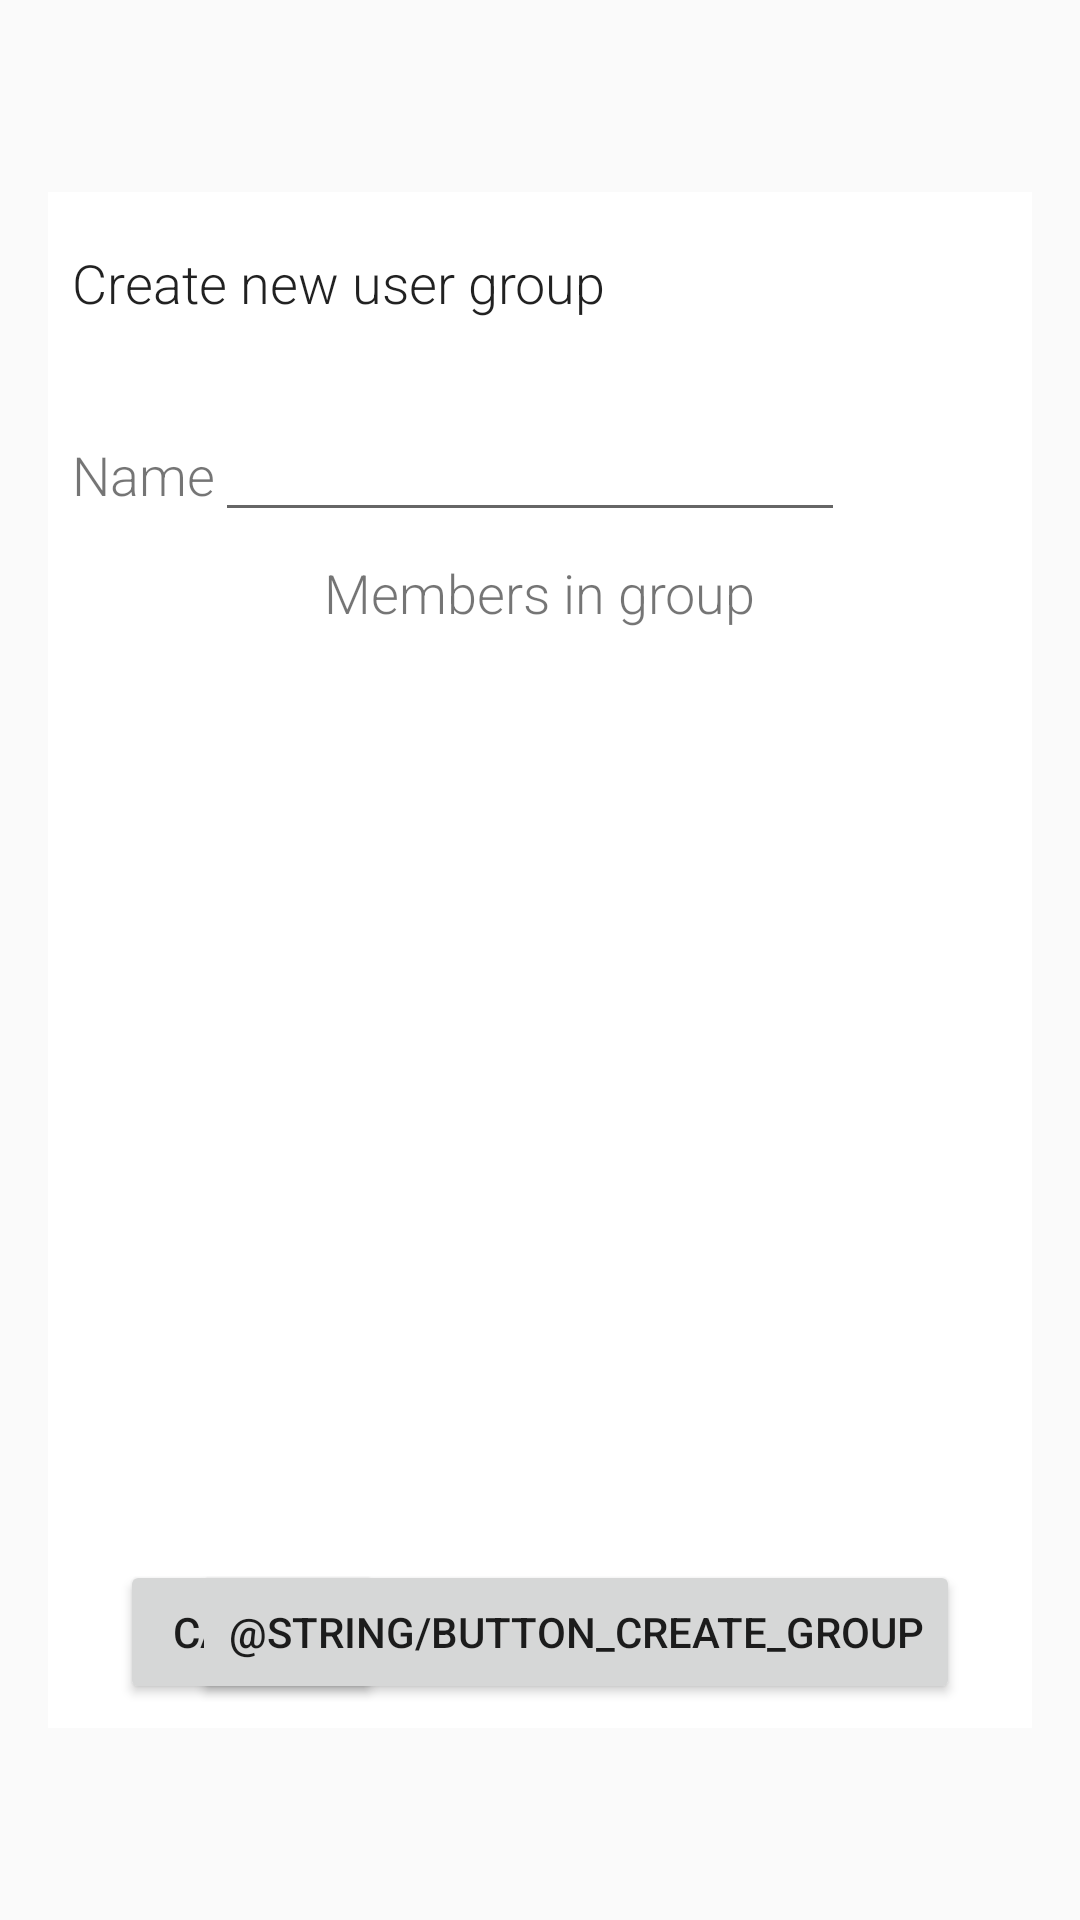

The Android layout XML behind this screen, and the referenced resources:
<!-- AndroidManifest.xml: application theme AppTheme -->
<!-- res/layout/activity_create_user_group.xml -->
<?xml version="1.0" encoding="utf-8"?>
<RelativeLayout xmlns:android="http://schemas.android.com/apk/res/android"
    android:orientation="vertical"
    android:layout_width="fill_parent"
    android:layout_height="fill_parent"
    android:background="@color/colorTransparent">

    
    <RelativeLayout
        android:layout_width="match_parent"
        android:layout_height="match_parent"
        android:layout_marginRight="@dimen/activity_vertical_margin"
        android:layout_marginLeft="@dimen/activity_vertical_margin"
        android:layout_marginTop="@dimen/header_margin"
        android:layout_marginBottom="@dimen/header_margin"
        android:background="@color/colorWhite">

        
        <RelativeLayout
            android:layout_width="match_parent"
            android:layout_height="match_parent"
            android:layout_margin="@dimen/view_horizontal_margin">

            
            <TextView
                android:layout_width="fill_parent"
                android:layout_height="wrap_content"
                android:id="@+id/create_user_group_title"
                android:layout_marginTop="10dip"
                android:text="Create new user group"
                android:textAppearance="?android:attr/textAppearanceLarge"
                />

            
            <GridLayout
                android:layout_width="wrap_content"
                android:layout_height="wrap_content"
                android:columnCount="2"
                android:rowCount="1"
                android:id="@+id/create_user_group_name_grid_layout"
                android:layout_marginBottom="@dimen/view_vertical_margin"
                android:layout_marginTop="@dimen/header_margin">

                <TextView
                    android:layout_width="wrap_content"
                    android:layout_height="wrap_content"
                    android:text="Name"/>

                <EditText
                    android:layout_width="wrap_content"
                    android:layout_height="wrap_content"
                    android:ems="10"
                    android:id="@+id/create_user_group_edit_text_name"
                    android:inputType="text" />

            </GridLayout>

            
            <TextView
                android:layout_width="wrap_content"
                android:layout_height="wrap_content"
                android:id="@+id/view_profile_text_view_groups_header"
                android:text="Members in group"
                android:layout_centerHorizontal="true"
                android:layout_below="@id/create_user_group_name_grid_layout"
                android:layout_marginBottom="@dimen/activity_horizontal_margin"/>

            
            <LinearLayout
                android:layout_width="match_parent"
                android:layout_height="wrap_content"
                android:layout_below="@id/view_profile_text_view_groups_header"
                android:id="@+id/create_user_group_linear_layout_members"
                android:orientation="vertical">

            </LinearLayout>

            


            
            <Button
                android:layout_width="wrap_content"
                android:layout_height="wrap_content"
                android:text="@string/button_cancel"
                android:id="@+id/create_user_group_button_cancel"
                android:onClick="closeActivityClicked"
                android:layout_alignParentBottom="true"
                android:layout_alignParentLeft="true"
                android:layout_alignParentStart="true"
                android:layout_marginLeft="@dimen/activity_vertical_margin" />

            <Button
                android:layout_width="wrap_content"
                android:layout_height="wrap_content"
                android:text="@string/button_create_group"
                android:id="@+id/create_user_group_button_save"
                android:onClick="createGroupClicked"
                android:layout_alignParentBottom="true"
                android:layout_alignParentRight="true"
                android:layout_alignParentEnd="true"
                android:layout_marginRight="@dimen/activity_vertical_margin" />



        </RelativeLayout>

    </RelativeLayout>


</RelativeLayout>
<!-- resources referenced by this layout -->
<resources>
  <color name="colorTransparent">#00000000</color>
  <color name="colorWhite">#FFFFFF</color>
  <dimen name="activity_horizontal_margin">32dp</dimen>
  <dimen name="activity_vertical_margin">16dp</dimen>
  <dimen name="header_margin">64dp</dimen>
  <dimen name="view_horizontal_margin">8dp</dimen>
  <dimen name="view_vertical_margin">8dp</dimen>
  <string name="button_cancel">Cancel</string>
  <style name="AppTheme" parent="Theme.AppCompat.Light.NoActionBar">
          
          <item name="colorPrimary">@color/colorPrimary</item>
          <item name="colorPrimaryDark">@color/colorPrimaryDark</item>
          <item name="colorAccent">@color/colorAccent</item>
          <item name="android:textViewStyle">@style/MyCustomTextViewFont</item>
      </style>
  <color name="colorPrimary">#3F51B5</color>
  <color name="colorPrimaryDark">#303F9F</color>
  <color name="colorAccent">#FF4081</color>
  <style name="MyCustomTextViewFont" parent="android:Widget.TextView">
          <item name="android:fontFamily">sans-serif-light</item>
          <item name="android:textSize">18sp</item>
      </style>
</resources>
